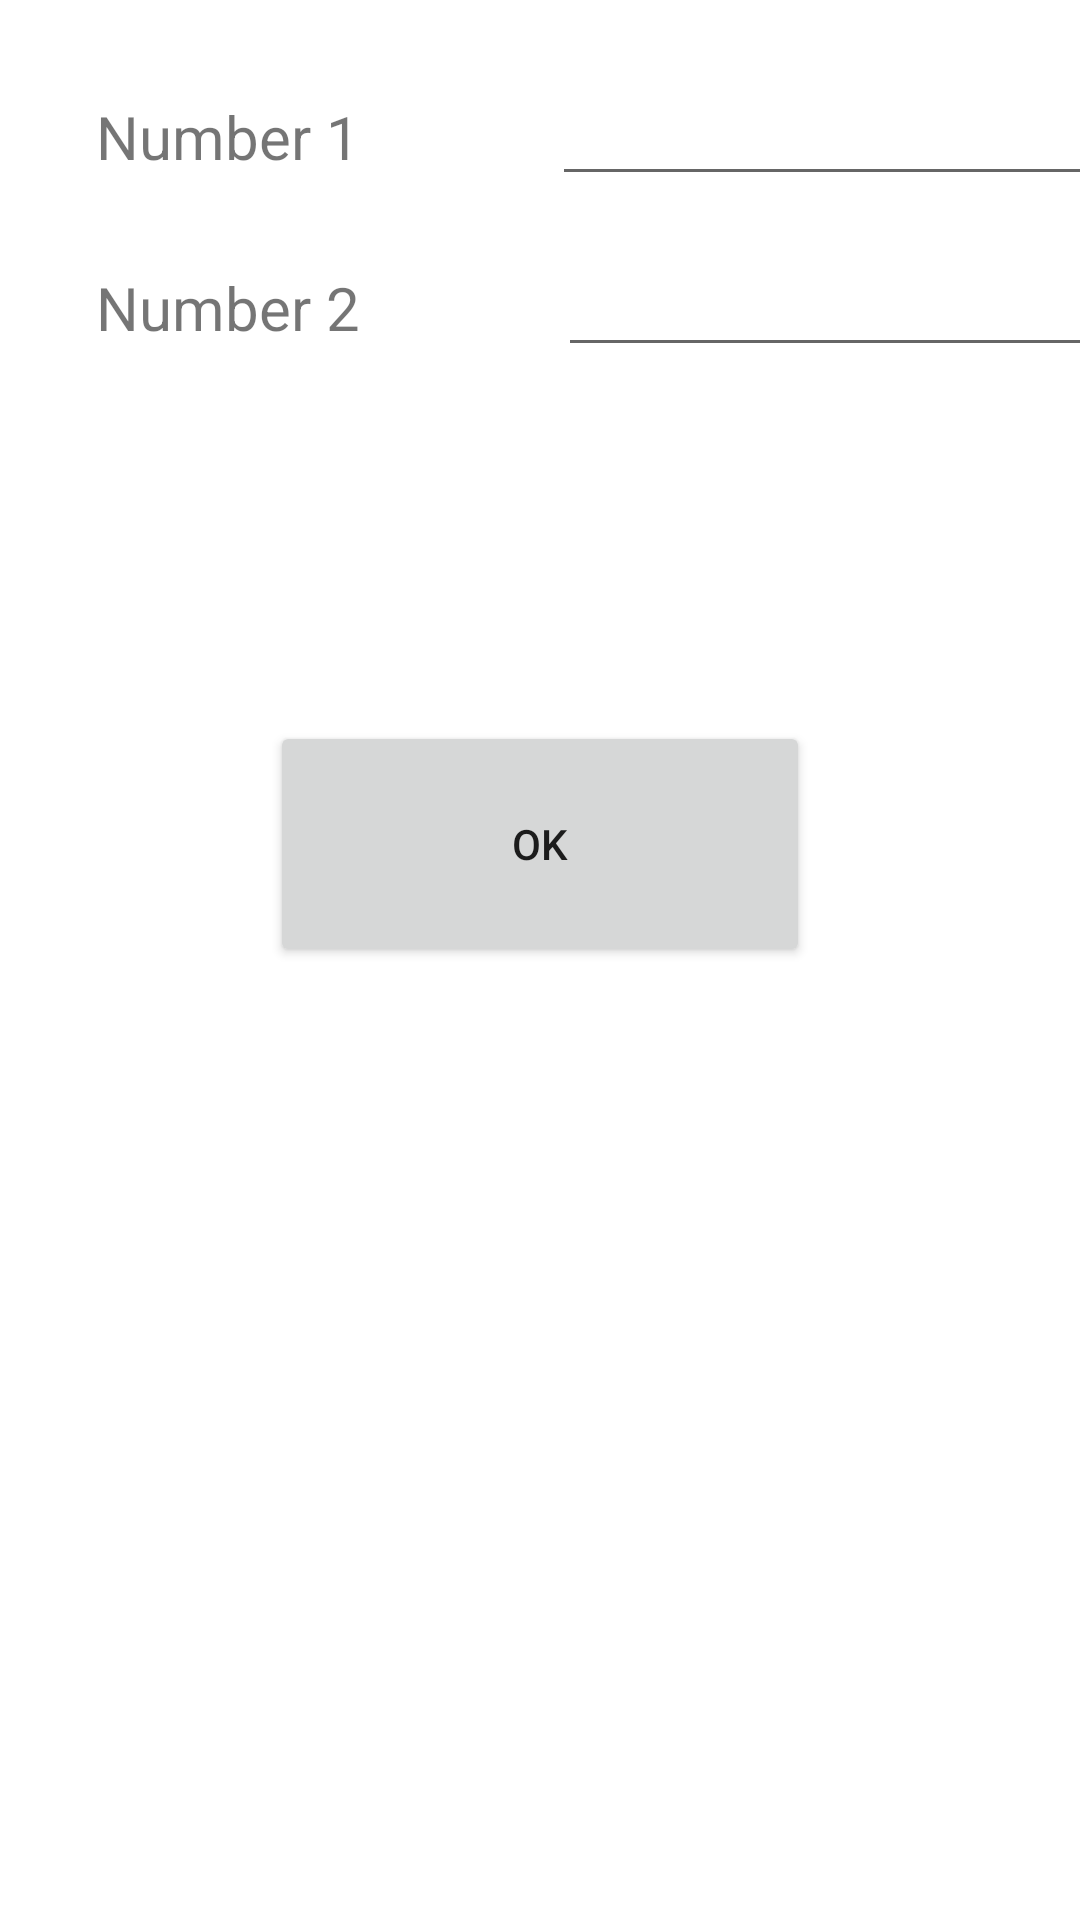

Android layout source for this screen:
<!-- AndroidManifest.xml: application theme Theme.Tute_3 -->
<!-- res/layout/activity_main.xml -->
<?xml version="1.0" encoding="utf-8"?>
<androidx.constraintlayout.widget.ConstraintLayout xmlns:android="http://schemas.android.com/apk/res/android"
    xmlns:app="http://schemas.android.com/apk/res-auto"
    xmlns:tools="http://schemas.android.com/tools"
    android:layout_width="match_parent"
    android:layout_height="match_parent"
    tools:context=".MainActivity">

    <TextView
        android:id="@+id/tv_num1"
        android:layout_width="120dp"
        android:layout_height="37dp"
        android:layout_marginStart="32dp"
        android:layout_marginLeft="32dp"
        android:layout_marginTop="32dp"
        android:text="@string/tv_num1"
        android:textSize="20sp"
        app:layout_constraintStart_toStartOf="parent"
        app:layout_constraintTop_toTopOf="parent" />

    <TextView
        android:id="@+id/tv_num2"
        android:layout_width="122dp"
        android:layout_height="39dp"
        android:layout_marginStart="32dp"
        android:layout_marginLeft="32dp"
        android:layout_marginTop="20dp"
        android:text="@string/tv_num2"
        android:textSize="20sp"
        app:layout_constraintStart_toStartOf="parent"
        app:layout_constraintTop_toBottomOf="@+id/tv_num1" />

    <EditText
        android:id="@+id/et_n1"
        android:layout_width="wrap_content"
        android:layout_height="wrap_content"
        android:layout_marginStart="32dp"
        android:layout_marginLeft="32dp"
        android:ems="10"
        android:inputType="number"
        android:text="@string/et_n1"
        app:layout_constraintBaseline_toBaselineOf="@+id/tv_num1"
        app:layout_constraintStart_toEndOf="@+id/tv_num1" />

    <EditText
        android:id="@+id/et_n2"
        android:layout_width="wrap_content"
        android:layout_height="wrap_content"
        android:layout_marginStart="32dp"
        android:layout_marginLeft="32dp"
        android:ems="10"
        android:inputType="number"
        android:text="@string/et_n2"
        app:layout_constraintBaseline_toBaselineOf="@+id/tv_num2"
        app:layout_constraintStart_toEndOf="@+id/tv_num2" />

    <Button
        android:id="@+id/btn_ok"
        android:layout_width="180dp"
        android:layout_height="82dp"
        android:layout_marginTop="118dp"
        android:onClick="openSecond"
        android:text="OK"
        app:layout_constraintEnd_toEndOf="parent"
        app:layout_constraintHorizontal_bias="0.5"
        app:layout_constraintStart_toStartOf="parent"
        app:layout_constraintTop_toBottomOf="@+id/et_n2" />
</androidx.constraintlayout.widget.ConstraintLayout>
<!-- resources referenced by this layout -->
<resources>
  <string name="et_n1" />
  <string name="et_n2" />
  <string name="tv_num1">Number 1</string>
  <string name="tv_num2">Number 2</string>
  <style name="Theme.Tute_3" parent="Theme.MaterialComponents.DayNight.DarkActionBar">
          
          <item name="colorPrimary">@color/purple_500</item>
          <item name="colorPrimaryVariant">@color/purple_700</item>
          <item name="colorOnPrimary">@color/white</item>
          
          <item name="colorSecondary">@color/teal_200</item>
          <item name="colorSecondaryVariant">@color/teal_700</item>
          <item name="colorOnSecondary">@color/black</item>
          
          <item name="android:statusBarColor" tools:targetApi="l">?attr/colorPrimaryVariant</item>
          
      </style>
  <!-- not gathered from this repository: default colours our renderer supplied (Android Studio template values) -->
  <color name="purple_500">#FF6200EE</color>
  <color name="purple_700">#FF3700B3</color>
  <color name="teal_200">#FF03DAC5</color>
  <color name="teal_700">#FF018786</color>
  <color name="black">#FF000000</color>
  <color name="white">#FFFFFFFF</color>
</resources>
